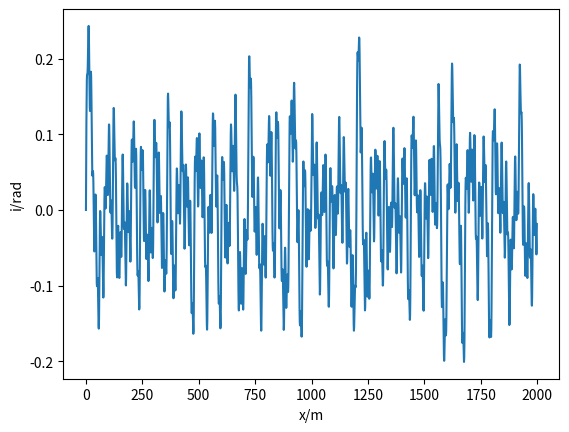

The matplotlib source for this figure:
import numpy as np
import matplotlib.pyplot as plt


def get_slope(max_slope, s):
    # 假设坡度为若干个正弦波的叠加
    lmds = np.arange(10, 101, 10)
    slope = np.sum(max_slope*np.sin(2*np.pi/lmds*s))
    return slope*np.pi/180  # rad


if __name__ == '__main__':
    ss = np.arange(0, 2000, 1)
    slopes = np.zeros(ss.shape[0])
    for i, s in enumerate(ss):
        slopes[i] = get_slope(2, s)
    plt.plot(ss, slopes)
    plt.xlabel("x/m")
    plt.ylabel("i/rad")
    plt.show()